Run: headless pygame with SDL's dummy video driver; simulated clock (each Clock.tick advances the game by its frame time, no real sleeping); random seed 0; keys injected as events and as key.get_pressed() state; no mouse input.
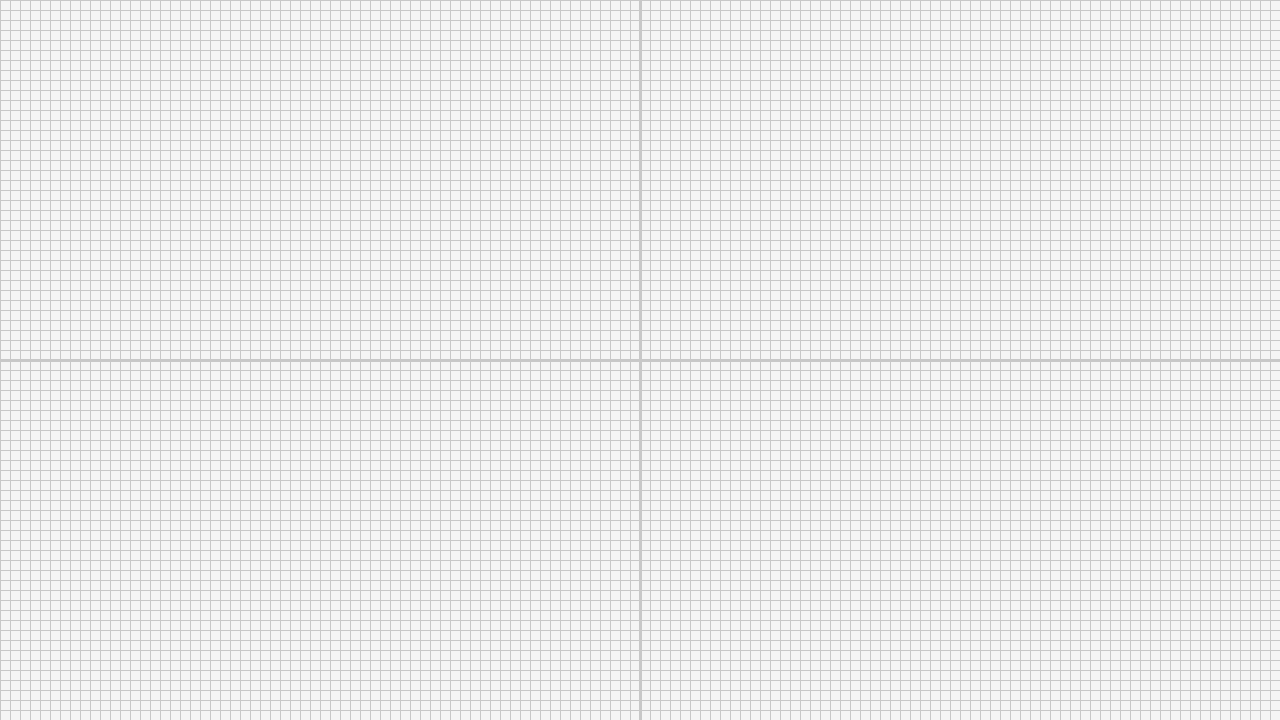
Frame 1 of 4 · flips 1–60 · no input
Frame 2 of 4 · flips 61–180 · tapped SPACE, RETURN · held RIGHT (→), D · screen unchanged from frame 1, image omitted
Frame 3 of 4 · flips 181–300 · held DOWN (↓), S · screen unchanged from frame 2, image omitted
Frame 4 of 4 · flips 301–420 · held LEFT (←), A, UP (↑), W · screen unchanged from frame 3, image omitted

The pygame program that drew these frames:

import pygame

SCREEN_WIDTH = 1280
SCREEN_HEIGHT = 720
GRID_STEP = 10
BGCOLOR = (245, 245, 245)

pygame.init()
screen = pygame.display.set_mode((SCREEN_WIDTH, SCREEN_HEIGHT))
pygame.display.set_caption("Axis")
running = True

while running:
  for event in pygame.event.get():
    if event.type == pygame.QUIT:
      running = False

  screen.fill(BGCOLOR)

  for y in range(0, SCREEN_HEIGHT, GRID_STEP):
    width = 3 if y == SCREEN_HEIGHT / 2 else 1
    pygame.draw.line(screen, (200, 200, 200), (0, y), (SCREEN_WIDTH, y), width)

  for x in range(0, SCREEN_WIDTH, GRID_STEP):
    width = 3 if x == SCREEN_WIDTH / 2 else 1
    pygame.draw.line(screen, (200, 200, 200), (x, 0), (x, SCREEN_HEIGHT), width)

  pygame.display.flip()

pygame.quit()
